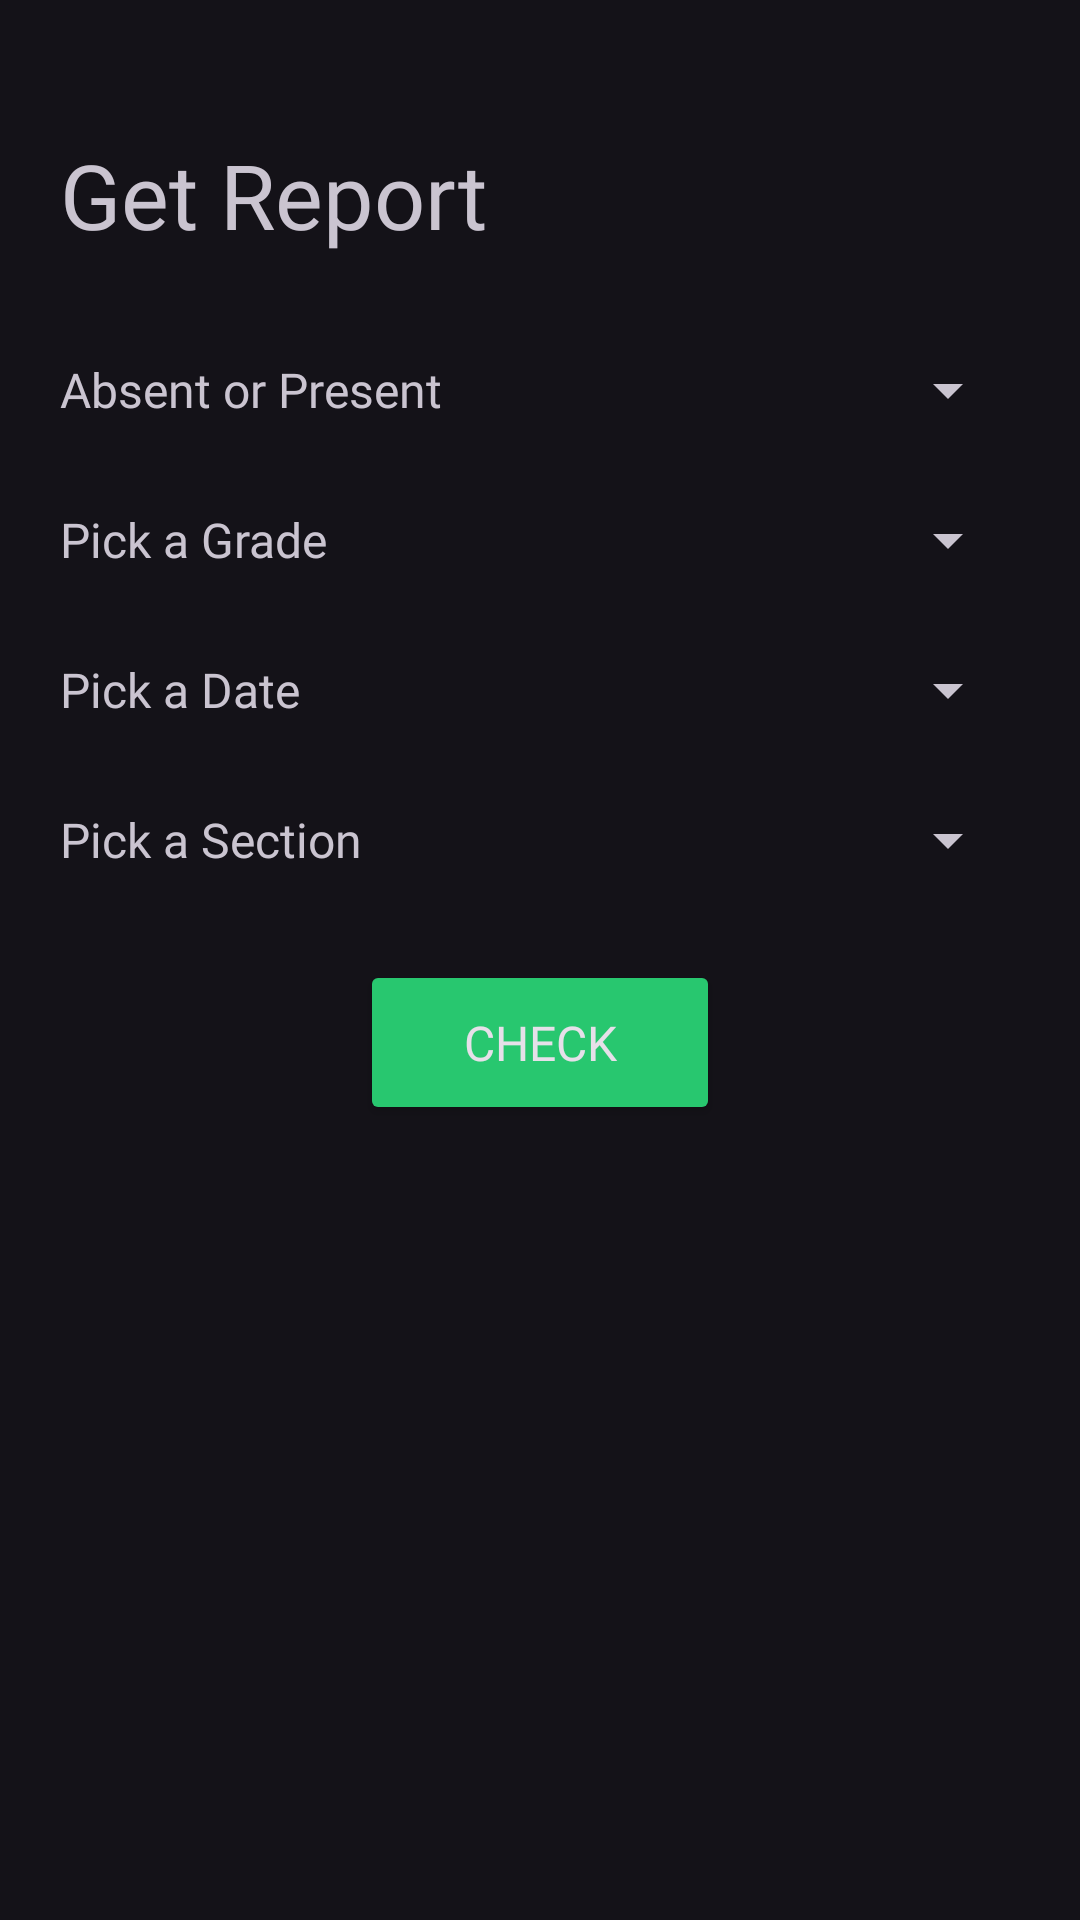

This screen was rendered from an Android layout file. Write that file and the resources it references.
<!-- AndroidManifest.xml: application theme Base.Theme.Innogeeks -->
<!-- res/layout/activity_get_report.xml -->
<?xml version="1.0" encoding="utf-8"?>
<androidx.constraintlayout.widget.ConstraintLayout xmlns:android="http://schemas.android.com/apk/res/android"
    xmlns:app="http://schemas.android.com/apk/res-auto"
    xmlns:tools="http://schemas.android.com/tools"
    android:layout_width="match_parent"
    android:layout_height="match_parent"
    android:padding="10dp"
    tools:context=".GetReportActivity">

    <LinearLayout
        android:id="@+id/linearLayout1"
        android:layout_width="match_parent"
        android:layout_height="70dp"
        android:layout_marginStart="10dp"
        android:layout_marginTop="20dp"
        android:layout_marginEnd="10dp"
        android:orientation="horizontal"
        app:layout_constraintEnd_toEndOf="parent"
        app:layout_constraintStart_toStartOf="parent"
        app:layout_constraintTop_toTopOf="parent">

        <TextView
            android:id="@+id/textView"
            android:layout_width="match_parent"
            android:layout_height="match_parent"
            android:fontFamily="@font/cabin"
            android:gravity="center_vertical"
            android:text="Get Report"
            android:textSize="30sp" />


    </LinearLayout>

    <LinearLayout
        android:id="@+id/linearLayout2"
        android:layout_width="match_parent"
        android:layout_height="40dp"
        android:layout_marginStart="10dp"
        android:layout_marginTop="10dp"
        android:layout_marginEnd="10dp"
        android:orientation="horizontal"
        android:weightSum="5"
        app:layout_constraintEnd_toEndOf="parent"
        app:layout_constraintStart_toStartOf="parent"
        app:layout_constraintTop_toBottomOf="@id/linearLayout1">

        <TextView
            android:id="@+id/label_present"
            android:layout_width="wrap_content"
            android:layout_height="match_parent"
            android:layout_marginStart="0dp"
            android:layout_marginTop="0dp"
            android:gravity="center_vertical"
            android:fontFamily="@font/cabin"
            android:layout_weight="3"
            android:text="Absent or Present"
            android:textSize="16sp" />

        <Spinner
            android:id="@+id/spinner_present"
            android:layout_width="wrap_content"
            android:minWidth="180dp"
            android:layout_height="match_parent"
            android:layout_below="@id/label_grade"
            android:layout_weight="2"
            android:layout_gravity="center_vertical"
            android:layout_marginStart="0dp"
            android:layout_marginTop="0dp"
            android:layout_marginEnd="0dp" />
    </LinearLayout>

    <LinearLayout
        android:id="@+id/linearLayout3"
        android:layout_width="match_parent"
        android:layout_height="40dp"
        android:layout_marginStart="10dp"
        android:layout_marginTop="10dp"
        android:layout_marginEnd="10dp"
        android:weightSum="5"
        android:orientation="horizontal"
        app:layout_constraintEnd_toEndOf="parent"
        app:layout_constraintStart_toStartOf="parent"
        app:layout_constraintTop_toBottomOf="@id/linearLayout2">

        <TextView
            android:id="@+id/label_grade"
            android:layout_width="wrap_content"
            android:minWidth="120dp"
            android:layout_height="match_parent"
            android:layout_marginStart="0dp"
            android:layout_marginTop="0dp"
            android:gravity="center_vertical"
            android:fontFamily="@font/cabin"
            android:layout_weight="3"
            android:text="Pick a Grade"
            android:textSize="16sp" />

        <Spinner
            android:id="@+id/spinner_grade"
            android:layout_width="wrap_content"
            android:layout_height="match_parent"
            android:minWidth="180dp"
            android:layout_below="@id/label_grade"
            android:layout_weight="2"
            android:layout_gravity="center_vertical"
            android:layout_marginStart="0dp"
            android:layout_marginTop="0dp"
            android:layout_marginEnd="0dp" />
    </LinearLayout>

    <LinearLayout
        android:id="@+id/linearLayout4"
        android:layout_width="match_parent"
        android:layout_height="40dp"
        android:layout_marginStart="10dp"
        android:layout_marginTop="10dp"
        android:layout_marginEnd="10dp"
        android:weightSum="5"
        android:orientation="horizontal"
        app:layout_constraintEnd_toEndOf="parent"
        app:layout_constraintStart_toStartOf="parent"
        app:layout_constraintTop_toBottomOf="@id/linearLayout3">

        <TextView
            android:id="@+id/label_date"
            android:layout_width="wrap_content"
            android:minWidth="120dp"
            android:layout_height="match_parent"
            android:layout_marginStart="0dp"
            android:layout_marginTop="0dp"
            android:gravity="center_vertical"
            android:fontFamily="@font/cabin"
            android:layout_weight="3"
            android:text="Pick a Date"
            android:textSize="16sp" />

        <Spinner
            android:id="@+id/spinner_date"
            android:layout_width="wrap_content"
            android:layout_height="match_parent"
            android:minWidth="180dp"
            android:layout_below="@id/label_grade"
            android:layout_weight="2"
            android:layout_gravity="center_vertical"
            android:layout_marginStart="0dp"
            android:layout_marginTop="0dp"
            android:layout_marginEnd="0dp" />
    </LinearLayout>
    <LinearLayout
        android:id="@+id/linearLayout5"
        android:layout_width="match_parent"
        android:layout_height="40dp"
        android:layout_marginStart="10dp"
        android:layout_marginTop="10dp"
        android:layout_marginEnd="10dp"
        android:weightSum="5"
        android:orientation="horizontal"
        app:layout_constraintEnd_toEndOf="parent"
        app:layout_constraintStart_toStartOf="parent"
        app:layout_constraintTop_toBottomOf="@id/linearLayout4">

        <TextView
            android:id="@+id/label_section"
            android:layout_width="wrap_content"
            android:minWidth="120dp"
            android:layout_height="match_parent"
            android:layout_marginStart="0dp"
            android:layout_marginTop="0dp"
            android:gravity="center_vertical"
            android:fontFamily="@font/cabin"
            android:layout_weight="3"
            android:text="Pick a Section"
            android:textSize="16sp" />

        <Spinner
            android:id="@+id/spinner_section"
            android:layout_width="wrap_content"
            android:layout_height="match_parent"
            android:minWidth="180dp"
            android:layout_below="@id/label_grade"
            android:layout_weight="2"
            android:layout_gravity="center_vertical"
            android:layout_marginStart="0dp"
            android:layout_marginTop="0dp"
            android:layout_marginEnd="0dp" />
    </LinearLayout>
<LinearLayout
        android:id="@+id/linearLayout7"
        android:layout_width="match_parent"
        android:layout_height="40dp"
        android:layout_marginStart="10dp"
        android:layout_marginTop="10dp"
        android:layout_marginEnd="10dp"
        android:orientation="horizontal"
        app:layout_constraintEnd_toEndOf="parent"
        app:layout_constraintStart_toStartOf="parent"
        android:gravity="center"
        app:layout_constraintTop_toBottomOf="@id/linearLayout6">

        <TextView
            android:id="@+id/totalCount"
            android:layout_width="120dp"
            android:layout_height="match_parent"
            android:layout_marginStart="0dp"
            android:layout_marginTop="0dp"
            android:gravity="center_vertical"
            android:fontFamily="@font/cabin"
            android:text=""
            android:textSize="16sp" />
        <TextView
            android:id="@+id/presentCount"
            android:layout_width="120dp"
            android:layout_height="match_parent"
            android:layout_marginStart="0dp"
            android:layout_marginTop="0dp"
            android:gravity="center_vertical"
            android:fontFamily="@font/cabin"
            android:text=""
            android:textSize="16sp" />
        <TextView
            android:id="@+id/absentCount"
            android:layout_width="120dp"
            android:layout_height="match_parent"
            android:layout_marginStart="0dp"
            android:layout_marginTop="0dp"
            android:gravity="center_vertical"
            android:fontFamily="@font/cabin"
            android:text=""
            android:textSize="16sp" />

    </LinearLayout>

    <LinearLayout
        android:id="@+id/linearLayout6"
        android:layout_width="match_parent"
        android:layout_height="55dp"
        android:layout_marginStart="10dp"
        android:layout_marginTop="20dp"
        android:layout_marginEnd="10dp"
        android:orientation="horizontal"
        android:gravity="center_horizontal"
        app:layout_constraintEnd_toEndOf="parent"
        app:layout_constraintStart_toStartOf="parent"
        app:layout_constraintTop_toBottomOf="@id/linearLayout5">

        <Button
            android:id="@+id/btnCheck"
            android:layout_width="120dp"
            android:layout_height="match_parent"
            android:layout_gravity="center"
            android:backgroundTint="@color/lightGreen"
            app:circularflow_radiusInDP="20dp"
            android:fontFamily="@font/cabin"
            android:textSize="16sp"
            android:layout_marginLeft="0dp"
            android:onClick="check"
            android:text="Check" />
    </LinearLayout>

    <ListView
        android:id="@+id/listView"
        android:layout_width="0dp"
        android:layout_height="0dp"
        android:layout_marginTop="20dp"
        android:layout_marginBottom="20dp"
        app:layout_constraintBottom_toBottomOf="parent"
        app:layout_constraintEnd_toEndOf="parent"
        app:layout_constraintHorizontal_bias="0.4"
        app:layout_constraintStart_toStartOf="parent"
        app:layout_constraintTop_toBottomOf="@+id/linearLayout7"
        app:layout_constraintVertical_bias="0.556"
        tools:ignore="MissingConstraints" />
</androidx.constraintlayout.widget.ConstraintLayout>
<!-- resources referenced by this layout -->
<resources>
  <color name="lightGreen">#28C76F</color>
  <style name="Base.Theme.Innogeeks" parent="Theme.Material3.Dark.NoActionBar">
          
          
          <item name="android:statusBarColor">#0FFFFF00</item>
      </style>
</resources>
